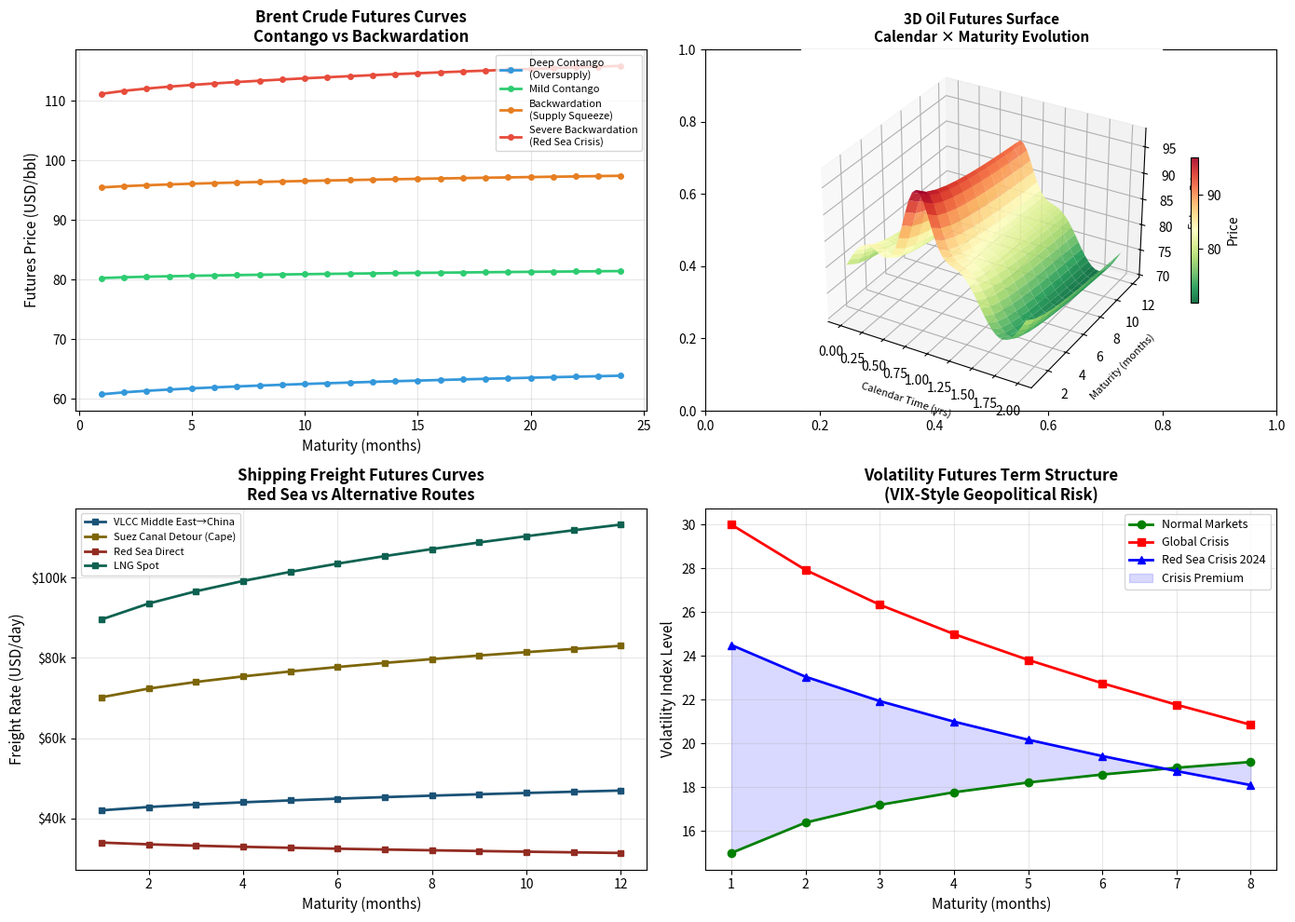

This chart was generated by the following Python code: (Note: this script raises an exception after producing the figure.)
#!/usr/bin/env python3
import numpy as np
import matplotlib
matplotlib.use('Agg')
import matplotlib.pyplot as plt
from matplotlib import cm
from mpl_toolkits.mplot3d import Axes3D
import matplotlib.gridspec as gridspec
from scipy import stats
import warnings
warnings.filterwarnings('ignore')

# ============================================================
# FIGURE 5: Futures curves (contango/backwardation)
# ============================================================
fig, axes = plt.subplots(2, 2, figsize=(14, 10), facecolor='white')

maturities = np.arange(1, 25)

# Oil futures (contango → backwardation)
scenarios = {
    'Deep Contango\n(Oversupply)': (60, 0.8, 'Contango'),
    'Mild Contango': (80, 0.3, 'Contango'),
    'Backwardation\n(Supply Squeeze)': (95, -0.5, 'Backwardation'),
    'Severe Backwardation\n(Red Sea Crisis)': (110, -1.2, 'Backwardation'),
}

colors = ['#3498db', '#2ecc71', '#e67e22', '#e74c3c']
for (name, (F0, slope, regime)), color in zip(scenarios.items(), colors):
    curve = F0 + slope * np.sqrt(maturities) * np.sign(slope)
    axes[0,0].plot(maturities, curve, 'o-', color=color, lw=2, ms=4, label=f'{name}')

axes[0,0].set_xlabel('Maturity (months)', fontsize=11)
axes[0,0].set_ylabel('Futures Price (USD/bbl)', fontsize=11)
axes[0,0].set_title('Brent Crude Futures Curves\nContango vs Backwardation', fontsize=12, fontweight='bold')
axes[0,0].legend(fontsize=8)
axes[0,0].grid(alpha=0.3)

# 3D futures surface: price vs time vs maturity
T_hist = np.linspace(0, 2, 50)
M_arr = np.arange(1, 13)
TH, MH = np.meshgrid(T_hist, M_arr)
shock_factor = 1 + 0.3*np.exp(-((TH-0.8)**2)/0.05)  # crisis spike
F_surface = (80 + 5*np.sin(2*np.pi*TH) - 2*np.log(MH)) * shock_factor

ax3d = fig.add_subplot(222, projection='3d')
surf = ax3d.plot_surface(TH, MH, F_surface, cmap='RdYlGn_r', alpha=0.9, linewidth=0)
ax3d.set_xlabel('Calendar Time (yrs)', fontsize=8)
ax3d.set_ylabel('Maturity (months)', fontsize=8)
ax3d.set_zlabel('Futures Price', fontsize=8)
ax3d.set_title('3D Oil Futures Surface\nCalendar × Maturity Evolution', fontsize=11, fontweight='bold')
fig.colorbar(surf, ax=ax3d, shrink=0.4, label='Price')

# Shipping freight futures (Baltic Exchange)
freight_mats = np.arange(1, 13)
routes = {
    'VLCC Middle East→China': (40000, 0.05),
    'Suez Canal Detour (Cape)': (65000, 0.08),
    'Red Sea Direct': (35000, -0.03),
    'LNG Spot': (80000, 0.12),
}
colors2 = ['#1a5276','#7d6608','#922b21','#0e6251']
for (route, (base, slope)), color in zip(routes.items(), colors2):
    curve = base * (1 + slope * np.sqrt(freight_mats))
    axes[1,0].plot(freight_mats, curve, 's-', color=color, lw=2, ms=5, label=route)
axes[1,0].set_xlabel('Maturity (months)', fontsize=11)
axes[1,0].set_ylabel('Freight Rate (USD/day)', fontsize=11)
axes[1,0].set_title('Shipping Freight Futures Curves\nRed Sea vs Alternative Routes', fontsize=12, fontweight='bold')
axes[1,0].legend(fontsize=8)
axes[1,0].grid(alpha=0.3)
axes[1,0].yaxis.set_major_formatter(plt.FuncFormatter(lambda x, p: f'${x/1000:.0f}k'))

# VIX-like volatility futures
vix_mats = np.arange(1, 9)
vix_normal = 15 + 2*np.log(vix_mats)
vix_stressed = 35 - 5*np.sqrt(vix_mats)
vix_redsea = 28 - 3.5*np.sqrt(vix_mats)
axes[1,1].plot(vix_mats, vix_normal, 'g-o', lw=2, ms=6, label='Normal Markets')
axes[1,1].plot(vix_mats, vix_stressed, 'r-s', lw=2, ms=6, label='Global Crisis')
axes[1,1].plot(vix_mats, vix_redsea, 'b-^', lw=2, ms=6, label='Red Sea Crisis 2024')
axes[1,1].fill_between(vix_mats, vix_normal, vix_redsea, alpha=0.15, color='blue', label='Crisis Premium')
axes[1,1].set_xlabel('Maturity (months)', fontsize=11)
axes[1,1].set_ylabel('Volatility Index Level', fontsize=11)
axes[1,1].set_title('Volatility Futures Term Structure\n(VIX-Style Geopolitical Risk)', fontsize=12, fontweight='bold')
axes[1,1].legend(fontsize=9)
axes[1,1].grid(alpha=0.3)

plt.tight_layout()
plt.savefig('figures/fig05_futures_curves.pdf', bbox_inches='tight')
plt.close()
print("Fig 5 done")
